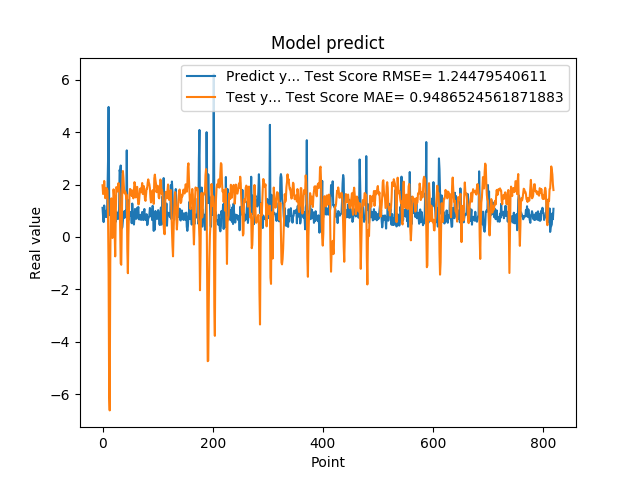

The table this chart was drawn from, first rows:
1.111775994300842507e+00, 1.973167305646536196e+00
7.566530108451843262e-01, 1.637896326046483608e+00
5.684260129928588867e-01, 1.675572035941016669e+00
1.201630949974060059e+00, 2.137706307649037019e+00
8.802530169486999512e-01, 1.809529819737837997e+00
8.531429767608642578e-01, 1.478864869575321039e+00
7.591750025749206543e-01, 1.651248736098899883e+00
1.005007982254028320e+00, 1.869212337724958761e+00
7.687720060348510742e-01, 1.800150112619890885e+00
1.740013241767883301e+00, 1.774499382792489532e+00
2.913533687591552734e+00, 7.372480975237289957e-01
4.963075160980224609e+00, -1.358074345925206039e+00
1.471215128898620605e+00, -5.894109147464074105e+00
1.000648975372314453e+00, -6.622212343380263100e+00
8.220189809799194336e-01, -1.074357935244184103e+00
9.362199902534482643e-01, 1.432685684715267360e+00
5.486897230148315430e-01, 1.473417280528541040e+00
1.111255049705505371e+00, 8.872613984975472601e-01
7.148039937019348145e-01, -3.936923011171328951e-02
1.052167057991027832e+00, 1.075056566652271339e+00
8.955980539321898304e-01, 1.817765743995959138e+00
7.769405245780944824e-01, 1.560055027117990711e+00
5.699509978294372559e-01, 1.562995951721386778e-01
8.244060277938842773e-01, -7.420939490607211253e-01
5.800840258598327637e-01, 8.382282423779295888e-01
9.488009810447691761e-01, 1.903143271916254209e+00
7.918390035629272461e-01, 1.870560158161896469e+00
6.937990188598632812e-01, 1.735960296866496666e+00
6.834830045700073242e-01, 1.905104358740158377e+00
9.433320164680479847e-01, 2.056090835041525011e+00
1.032713770866394043e+00, 1.914514207531430756e+00
2.556216001510620117e+00, 1.667615931296355214e+00
2.464895963668823242e+00, 1.879674137230294695e-01
2.728049993515014204e+00, -1.013127977141791813e+00
3.558506965637206476e-01, -1.062899431471945100e+00
3.262020051479339600e-01, 4.697640007333838685e-01
3.781589865684509277e-01, 2.070093277094743112e+00
6.306380033493041992e-01, 2.517529462419315855e+00
8.854129910469055176e-01, 2.249025683462952063e+00
9.743152856826782227e-01, 1.824225409427642886e+00
7.307389974594116211e-01, 1.661917768185551036e+00
9.521890282630921520e-01, 1.742287441727673025e+00
1.011654973030090332e+00, 1.692660171623473930e+00
7.643579840660095215e-01, 1.456514573765788079e+00
3.306220054626464844e+00, 1.608696072442579839e+00
7.543110251426696777e-01, -4.638113631994246755e-01
1.409499049186706321e+00, -1.384038710031161523e+00
6.401469707489013672e-01, 5.709365664737982293e-02
8.640019893646240234e-01, 9.686924517247263999e-01
8.469420075416564941e-01, 1.621764398578679600e+00
7.976629734039306641e-01, 1.833508027958180131e+00
9.555831551551821068e-01, 1.806133894691147601e+00
9.546210169792175293e-01, 1.637857606362467466e+00
5.251880288124084473e-01, 1.562052107350899943e+00
1.275226235389709695e+00, 1.774743032418606425e+00
8.355640172958374023e-01, 1.562412788790323859e+00
7.640249729156494141e-01, 1.473229151239628054e+00
4.752210080623626154e-01, 1.763941586294523134e+00
7.414129972457885742e-01, 2.092210986705411280e+00
1.069700956344604492e+00, 1.996146598165857045e+00
7.892770171165466309e-01, 1.509606768689114364e+00
... 759 more rows
